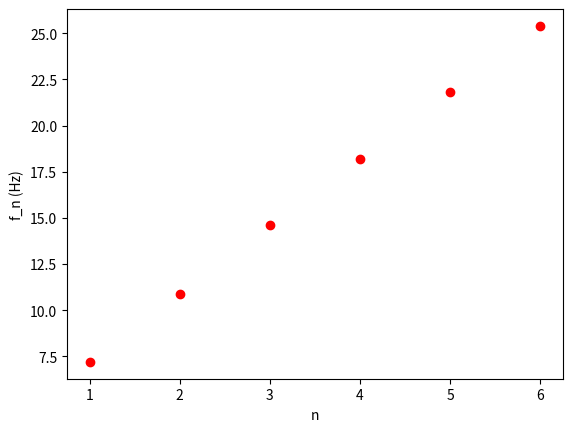

Here is the Python script that generated this plot: (Note: this script raises an exception after producing the figure.)
import numpy as np
import matplotlib.pyplot as plt

n = np.array([1, 2, 3, 4, 5, 6], dtype=np.float32)
fn = np.array([7.2, 10.9, 14.6, 18.2, 21.8, 25.4], dtype=np.float32)

plt.plot(n, fn, 'ro')
plt.xlabel('n')
plt.ylabel('f_n (Hz)')

c = np.random.randn(2)

def f(n):
    return c[0] * n + c[1]

def MSE(n, fn):
    return np.mean((f(n) - fn)**2)

def get_gradient(n, fn):
    fn_pred = f(n)
    dLda = np.mean((fn_pred - fn)*n)
    dLdb = np.mean((fn_pred - fn))
    return np.array([dLda, dLdb])

i = 0
previous_loss = -1
equal_stack = 0
learning_rate = 1e-6
while True:
    i += 1
    new_learning_rate = open('./learning_rate.txt', 'r').read()
    if len(new_learning_rate) != 0:
        learning_rate = float(new_learning_rate)

    loss = MSE(n, fn)
    if loss == previous_loss:
        equal_stack += 1
    else:
        equal_stack = 0

    if equal_stack >= 5:
        break

    previous_loss = loss

    c -= learning_rate * get_gradient(n, fn)

    print(f"epoch:{i}, loss:{loss}")

print(f"a={c[0]}\nb={c[1]}\nRMSE={loss**0.5}\nR^2={1-loss/(np.var(fn))}")

domain = np.linspace(1, 6, 100)
plt.plot(domain, f(domain), 'b')
plt.show()
